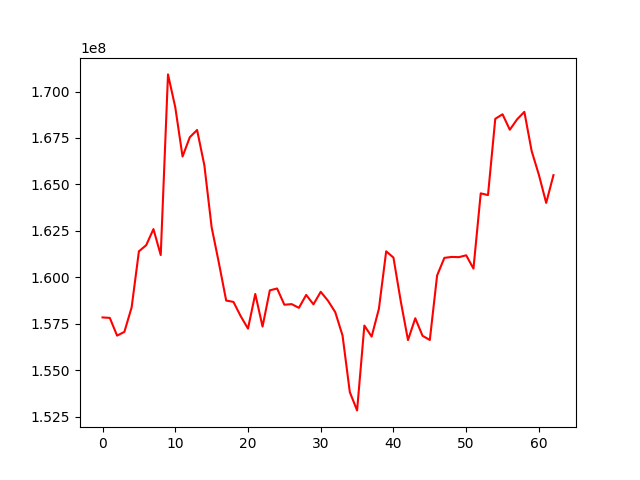

Values plotted in this chart, from the file beside it:
, 0
0, 157844031
1, 157817874
2, 156863885
3, 157065681
4, 158383452
5, 161400099
6, 161730468
7, 162596536
8, 161201071
9, 170921302
10, 169153063
11, 166502835
12, 167541427
13, 167930399
14, 166027892
15, 162697805
16, 160769538
17, 158751954
18, 158679189
19, 157908228
20, 157240545
21, 159106896
22, 157351546
23, 159300396
24, 159400840
25, 158526860
26, 158560111
27, 158359294
28, 159054056
29, 158548309
30, 159222284
31, 158741482
32, 158123820
33, 156868321
34, 153822029
35, 152840704
36, 157406238
37, 156811094
38, 158311283
39, 161400913
40, 161063299
41, 158721874
42, 156623788
43, 157799079
44, 156854383
45, 156630188
46, 160098209
47, 161048279
48, 161098960
49, 161087143
50, 161187195
51, 160470931
52, 164519968
53, 164426890
54, 168530638
55, 168775903
56, 167943622
57, 168503159
58, 168906427
59, 166801973
... 3 more rows
